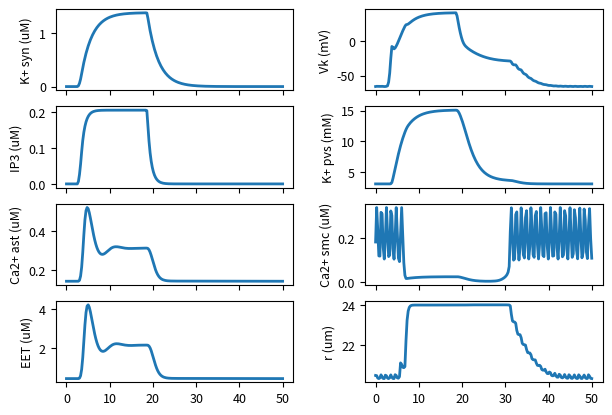

The script that saved this image:
# -*- coding: utf-8 -*-
"""
Spyder Editor
This is a temporary script file.
"""

import numpy as np
from scipy.integrate import odeint, ode
from scipy.interpolate import interp1d
import matplotlib.pylab as plt
import sys


# Units
s = 1
cm = 1e-2
um = 1e-4*cm
mM = 1e-3
uM = 1e-3 * mM
nM = 1e-6 * mM
C = 1
A = C/s
V = 1
mV = 1e-3 * V
F = C/V
pF = 1e-12 * F
S = A/V
pS = 1e-12 * S
dyn = 1
mmHg = 1333.22 * dyn/cm**2


# Parameter
JSigKkNa = 0.6 * mM/s
KKoa = 1.5 * mM
rh = 4.8 * uM
kdeg = 1.25 * 1/s
KG = 8.82
delta = 0.001235
beta = 0.0244
Jmax = 2880 * uM/s
Ki = 0.03 * uM
Kact = 0.17 * uM
Vmax = 20 * uM/s
Kp = 0.24 * uM
Pl = 5.2 * uM/s
calcium_er = 400 * uM # value from Bennet et al.
Castr = 40 * pF
gamma = 1970 * mV/uM
gtrpv = 200 * pS
vtrpv = 6 * mV
kon = 2 * 1/(uM*s)
Kinh = 0.1 * uM
tautrpv = 0.9 * 1/s
eps12 = 0.16
kappa = 0.04
gammacai = 0.2 * uM
gammacae = 0.2 * mM
v1trpv = 120 * mV
v2trpv = 13 * mV
Veet = 72 * 1/s
calcium_a_min = 0.1 * uM
keet = 7.1 * 1/s
psibk = 2.664 * 1/s
v4bk = 14.5 * mV
v5bk = 8 * mV
v6bk = -15 * mV
eetshift = 2 * mV/uM
Ca3bk = 400 * nM
Ca4bk = 150 * nM
gbk = 225.6 * pS
vbk = -95 * mV
gleak = 78.54 * pS
vleak = -70 * mV
Csmc = 19.635 * pF
gkir0 = 145 * pS
vkir1 = 57 * mV
vkir2 = 130 * mV
VRpa = 3.2e-5
VRps = 0.1
gca = 157 * pS
vca = 80 * mV
v2 = 25 * mV
dp = 60 * mmHg
Rdecay = 1 * 1/s
potassium_p_min = 3 * mM
Cadecay = 0.5 * 1/s
calcium_p_min = 2000 * uM
alphakir = 1020 * s
av1 = 18 * mV
av2 = 10.8 * mV
betakir = 26.9 * s
bv1 = 18 * mV
bv2 = 0.06 * mV
gl = 62.832 * pS
vl = -70 * mV
gk = 251.33 * pS
vk = -80 * mV
phin = 2.664
Ca3 = 400 * nM
Ca4 = 150 * nM
v4 = 14.5 * mV
v5 = 8 * mV
v6 = -15 * mV
tau = 0.2 * dyn/cm
Kd = 1000 * nM
Bt = 10000 * nM
alpha = 4.3987e15 * nM/C
kca = 1.3568e2 * 1/s
we = 0.9
x0 = 188.5 * um
x1 = 1.2
x2 = 0.13
x3 = 2.24425
x4 = 0.711816
x5 = 0.8
x6 = 0.01
x7 = 0.32133758
x8 = 0.88977
x9 = 0.0090463
sigma0h = 3e6 * dyn/cm**2
u1 = 41.76
u2 = 4.73958e-2
u3 = 5.83999e-2
wm = 0.7
kpsi = 3.3
Cam = 500 * nM
psim = 0.3
q = 3
y0 = 0.928
y1 = 0.639
y2 = 0.35
y3 = 0.78847
y4 = 0.8
sigmay0h = 2.6e6 * dyn/cm**2
vref = 0.24
Caref = 510 * nM
ad = 0.28125
bd = 5
cd = 0.03
dd = 1.3
Sx = 40000 * um**2
Ax = 502.65 * um**2


def nvu(t, y, Jrho_IN, x_rel):
    potassium_s = y[0]
    ip3 = y[1]
    calcium_a = y[2]
    h = y[3]
    ss = y[4]
    eet = y[5]
    nbk = y[6]
    Vk = y[7]
    potassium_p = y[8]
    calcium_p = y[9]
    k = y[10]
    Vm = y[11]
    n = y[12]
    x = y[13]
    calcium_smc = y[14]
    omega = y[15]
    yy = y[16]
    

    # Synaptic space
    JSigK = JSigKkNa * potassium_s/(potassium_s + KKoa)
    JKss = interp1d(Jrho_IN[:,0], Jrho_IN[:,1], bounds_error=False, fill_value=0)
    potassium_s_dt = (JKss(t) - JSigK)
    
    
    # Astrocytic space
    rhos = interp1d(Jrho_IN[:,0], Jrho_IN[:,2], bounds_error=False, fill_value=0)
    G = (rhos(t) + delta)/(KG + rhos(t) + delta)
    ip3_dt = rh*G - kdeg*ip3
    Jip3 = Jmax * (ip3/(ip3+Ki) * calcium_a/(calcium_a+Kact) * h)**3 *\
        (1 - calcium_a/calcium_er)
    Jpump = Vmax * calcium_a**2 / (calcium_a**2 + Kp**2)
    Jleak = Pl * (1 - calcium_a/calcium_er)
    Itrpv = gtrpv * ss * (Vk - vtrpv)
    Jtrpv = -Itrpv/(Castr*gamma)
    calcium_a_dt = beta * (Jip3 - Jpump + Jleak + Jtrpv)
    h_dt = kon * (Kinh - (calcium_a + Kinh) * h)
    tauca = tautrpv / (calcium_p/uM)
    eps = (x - x_rel)/x_rel
    Hca = calcium_a/gammacai + calcium_p/gammacae
    # sinf is inconsistent between code and equations
    # gammacai is off by order of magnitude
    sinf = (1/(1 + np.exp(-(eps-eps12)/kappa))) * (1/(1+Hca) *\
        (Hca + np.tanh((Vk - v1trpv)/v2trpv)))
    ss_dt = 1/tauca * (sinf - ss)
    eet_dt = Veet * (calcium_a - calcium_a_min) - keet*eet
    v3bk = -(v5bk/2) * np.tanh((calcium_a-Ca3bk)/Ca4bk) + v6bk
    phibk = psibk * np.cosh((Vk-v3bk)/(2*v4bk))
    ninf = 0.5 * (1 + np.tanh((Vk + eetshift*eet - v3bk)/v4bk))
    nbk_dt = phibk * (ninf - nbk)
    Ibk = gbk * nbk * (Vk - vbk)
    Ileak = gleak * (Vk - vleak)
    Isigk = -JSigK * Castr * gamma
    Vk_dt = 1/Castr * (-Isigk - Ibk - Ileak - Itrpv)
    
    
    # Perivascular space
    Jbk = Ibk/(Castr*gamma)
    gkir = gkir0 * np.sqrt(potassium_p/mM)
    vkir = vkir1 * np.log10(potassium_p/mM) - vkir2
    Ikir = gkir * k * (Vm - vkir)
    Jkir = Ikir/(Csmc*gamma)
    potassium_p_dt = Jbk/VRpa + Jkir/VRps - Rdecay * (potassium_p -\
        potassium_p_min)
    v1 = (-17.4-(12*(dp/mmHg)/200))*mV
    minf = 0.5 * (1 + np.tanh((Vm-v1)/v2))
    Ica = gca * minf * (Vm - vca)
    Jca = Ica/(Csmc*gamma)
    calcium_p_dt = -Jtrpv - Jca - Cadecay * (calcium_p - calcium_p_min)
    
    
    # Ion currents
    alphak = alphakir / (1 + np.exp((Vm - vkir + av1)/av2))
    betak = betakir * np.exp(bv2/mV * (Vm - vkir + bv1)/mV)
    tauk = 1/(alphak+betak)
    kinf = alphak/(alphak+betak)
    k_dt = 1/tauk * (kinf - k)
    Il = gl * (Vm - vl)
    Ik = gk * n * (Vm - vk)
    Vm_dt = (1/Csmc) * (-Il - Ik - Ica - Ikir)
    v3 = -(v5/2) * np.tanh((calcium_smc-Ca3)/Ca4) + v6
    lamn = phin * np.cosh(0.5*(Vm-v3)/v4)
    ninf = 0.5 * (1 + np.tanh((Vm-v3)/v4))
    n_dt = lamn * (ninf - n)
    
    # Vessel SMC calcium
    rho_smc = (Kd+calcium_smc)**2/((Kd+calcium_smc)**2 + Kd*Bt)
    calcium_smc_dt = -rho_smc * (alpha*Ica + kca*calcium_smc)
    
    
    # Vessel mechanics
    fdp = 0.5 * dp * (x/np.pi - Ax/x) * um # why *cm here? Is that the artery length?
    xd = x/x0
    sigmax = x3*(1 + np.tanh((xd-x1)/x2)) + x4*(xd-x5) - x8*(x6/(xd-x7))**2 - x9
    fx = we*Sx*sigmax*sigma0h
    yd = yy/x0
    ud = xd-yd
    sigmau = u2 * np.exp(u1*ud) - u3
    fu = wm*Sx*sigmau*sigma0h
    x_dt = 1/tau * (fdp - fx - fu)
    psi = calcium_smc**q/(Cam**q+calcium_smc**q)
    omega_dt = kpsi * (psi/(psim+psi) - omega)
    psiref = Caref**q/(Cam**q+Caref**q)
    omega_ref = psiref/(psim + psiref)
    sigmay0 = sigmay0h * omega/omega_ref
    sy = (y1/(yd+y2))**y4
    sigmay = sigmay0/sigma0h * (np.exp(-(yd-y0)**2/(2*sy**2)) - y3)/(1-y3)
    cond = sigmau/sigmay
    if cond < 1:
        ycond = -vref * (psi/psiref) * ad * (1-cond)/(ad+cond)
    else:
        ycond = cd*(np.exp(bd * (cond-dd)) - np.exp(bd * (1-dd)))
    yy_dt = x0*ycond
    
    return [potassium_s_dt, ip3_dt, calcium_a_dt, h_dt, ss_dt, eet_dt, nbk_dt,
            Vk_dt, potassium_p_dt, calcium_p_dt, k_dt, Vm_dt, n_dt, x_dt,
            calcium_smc_dt, omega_dt, yy_dt]


def init():
    potassium_s = 2.92655044308714e-8
    ip3 = 5.37611796987610e-10
    calcium_a = 1.47220569018281e-07
    h = 0.404507631346124
    ss = 0.0161921297424289
    eet = 4.78801348065449e-07
    nbk = 6.24930194169376e-5
    Vk = -0.0814061063457068
    potassium_p = 0.00353809145071707
    calcium_p = 4.60269585230500e-06
    k = 8.01125818473096e-09
    Vm = 8.33004194103223e-05
    n = 0.283859572906570
    x = 2*np.pi*20*um
    calcium_smc = 3.41385670857693e-07
    omega = 0.536911672725179
    yy = 0.000115089683436595
    return [potassium_s, ip3, calcium_a, h, ss, eet, nbk, Vk, potassium_p,
            calcium_p, k, Vm, n, x, calcium_smc, omega, yy]
    
    
def K_glut_release(t1, t2):
    sizeJrho = 1600
    sec = sizeJrho/(t2-t1)
    Max_neural_Kplus = 0.55*uM/s
    Max_neural_glut = 0.5
    Jrho_IN = np.zeros((sizeJrho,3))
    Jrho_IN[:,0] = np.linspace(t1, t2, sizeJrho)
    it1 = int(2.5*sec)
    it2 = int(sec)
    it3 = int(15*sec)
    it4 = int(0.25*sec)
    pos = it1
    Jrho_IN[pos+1:pos+it2+1,1] = Max_neural_Kplus * np.linspace(0, 1, it2)
    Jrho_IN[pos+1:pos+it2+1,2] = Max_neural_glut * np.linspace(0, 1, it2)
    pos += it2
    Jrho_IN[pos+1:pos+it3+1,1] = Max_neural_Kplus * np.ones(it3)
    Jrho_IN[pos+1:pos+it3+1,2] = Max_neural_glut * np.ones(it3)
    pos += it3
    Jrho_IN[pos+1:pos+it4+1,1] = Max_neural_Kplus * np.linspace(1, 0, it4)
    Jrho_IN[pos+1:pos+it4+1,2] = Max_neural_glut * np.linspace(1, 0, it4)
    return Jrho_IN
    
    
def main(fig_dims):
    y0 = init()
    x_rel = y0[13]
    integrator = "lsoda"
    atol = 1e-7
    rtol = 1e-7

    # Equilibration
    t1 = -20
    t2 = 0
    n = 100
    Jrho_IN = np.zeros((n,3))
    Jrho_IN[:,0] = np.linspace(t1, t2, n)
    t = np.linspace(t1, t2, 200)    
    ode15s = ode(nvu)
    ode15s.set_f_params(Jrho_IN, x_rel)
    ode15s.set_integrator(integrator, atol=atol, rtol=rtol)
    ode15s.set_initial_value(y0, t=t1)
    nt = len(t)
    sol = np.zeros([nt, len(y0)])
    sol[0,:] = y0
    for i in range(1,nt):
        if ode15s.successful():
            sol[i,:] = ode15s.integrate(t[i])
    y0 = sol[-1,:]    

    
    # Simulation
    t1 = 0
    t2 = 50 
    Jrho_IN = K_glut_release(t1, t2)
    t = np.linspace(t1, t2, 200)    
    ode15s = ode(nvu)
    ode15s.set_f_params(Jrho_IN, x_rel)
    ode15s.set_integrator(integrator, atol=atol, rtol=rtol)
    ode15s.set_initial_value(y0, t=t1)
    nt = len(t)
    sol = np.zeros([nt, len(y0)])
    sol[0,:] = y0
    for i in range(1,nt):
        if ode15s.successful():
            sol[i,:] = ode15s.integrate(t[i])  
    
    f, axarr = plt.subplots(4, 2)
    f.set_size_inches(fig_dims[0], h=fig_dims[1])
    # left side
    axarr[0, 0].plot(t, sol[:,0]/uM, label="", lw=2)
    axarr[0, 0].set_ylabel("K+ syn (uM)")
    axarr[1, 0].plot(t, sol[:,1]/uM, label="", lw=2)
    axarr[1, 0].set_ylabel("IP3 (uM)")
    axarr[2, 0].plot(t, sol[:,2]/uM, label="", lw=2)
    axarr[2, 0].set_ylabel("Ca2+ ast (uM)")
    axarr[3, 0].plot(t, sol[:,5]/uM, label="", lw=2)
    axarr[3, 0].set_ylabel("EET (uM)")
    # right side
    axarr[0, 1].plot(t, sol[:,7]/mV, label="", lw=2)
    axarr[0, 1].set_ylabel("Vk (mV)")
    axarr[1, 1].plot(t, sol[:,8]/mM, label="", lw=2)
    axarr[1, 1].set_ylabel("K+ pvs (mM)")
    axarr[2, 1].plot(t, sol[:,14]/uM, label="", lw=2)
    axarr[2, 1].set_ylabel("Ca2+ smc (uM)")
    axarr[3, 1].plot(t, sol[:,13]/(2*np.pi*um), label="", lw=2)
    axarr[3, 1].set_ylabel("r (um)")
    # Fine-tune figure; hide x ticks for top plots
    plt.setp([a.get_xticklabels() for a in axarr[0,:]], visible=False)
    plt.setp([a.get_xticklabels() for a in axarr[1,:]], visible=False)
    plt.setp([a.get_xticklabels() for a in axarr[2,:]], visible=False)
    # Fine-tune figure; make subplots farther from each other.
    f.subplots_adjust(wspace=0.3, hspace=0.2)
#    plt.savefig('figures/nvu.png', dpi=600, bbox_inches='tight')
    plt.show()
    
    
    
if __name__ == "__main__":
    plt.rcParams['axes.labelsize'] = 9
    plt.rcParams['xtick.labelsize'] = 9
    plt.rcParams['ytick.labelsize'] = 9
    plt.rcParams['legend.fontsize'] = 9
    plt.rcParams['font.family'] = 'sans-serif'
    plt.rcParams['font.serif'] = ['Arial']
    
    WIDTH = 510  # the number latex snp.pits out
    FACTOR = 1.0  # the fraction of the width you'd like the figure to occupy
    fig_width_pt  = WIDTH * FACTOR
    inches_per_pt = 1.0 / 72.27
    golden_ratio  = (np.sqrt(5) - 1.0) / 1.8  # because it looks good
    fig_width_in  = fig_width_pt * inches_per_pt  # figure width in inches
    fig_height_in = fig_width_in * golden_ratio   # figure height in inches
    fig_dims    = [fig_width_in, fig_height_in] # fig dims as a list
    
    main(fig_dims)